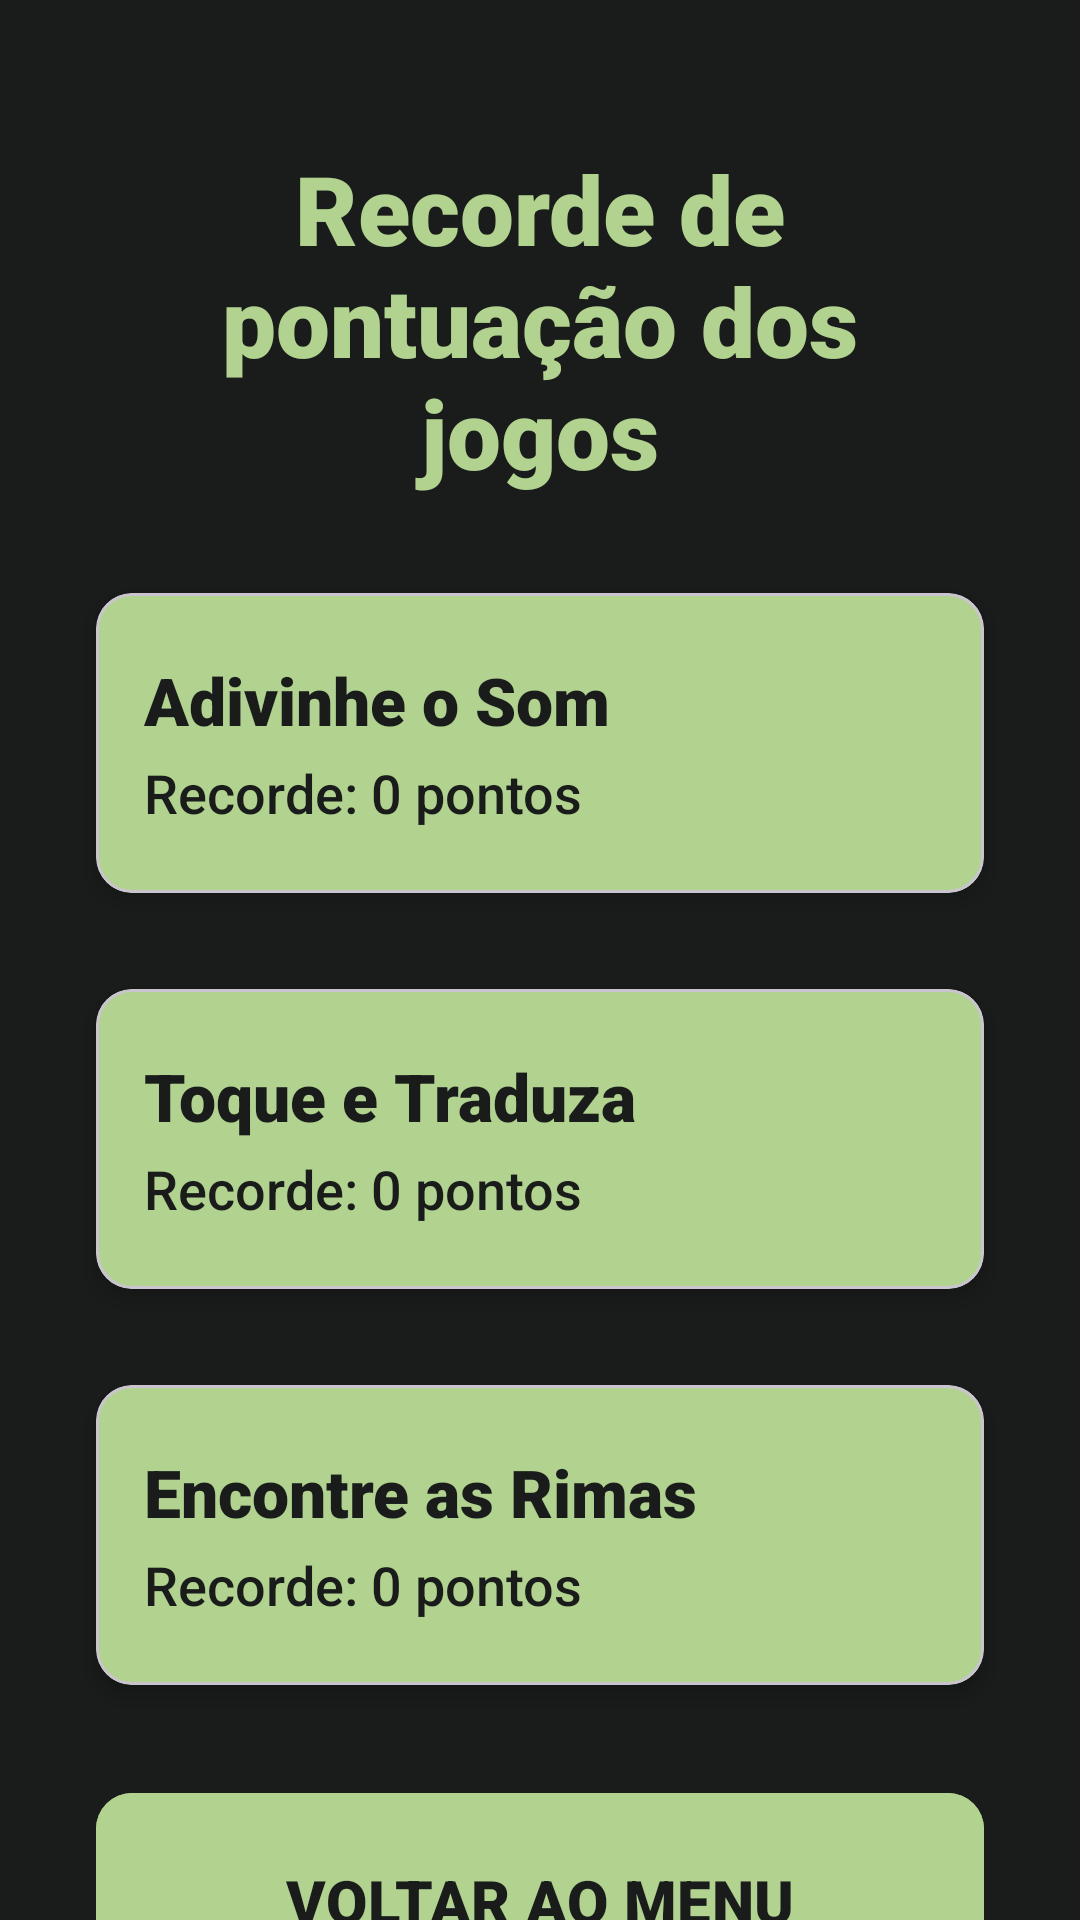

Here is an Android app screen rendered from its layout file. Give the layout XML and the strings, colors and styles it references.
<!-- AndroidManifest.xml: application theme Theme.MundoSonoro -->
<!-- res/layout/fragment_pontuacao.xml -->
<?xml version="1.0" encoding="utf-8"?>
<FrameLayout xmlns:android="http://schemas.android.com/apk/res/android"
    xmlns:app="http://schemas.android.com/apk/res-auto"
    xmlns:tools="http://schemas.android.com/tools"
    android:layout_width="match_parent"
    android:layout_height="match_parent"
    android:background="@color/verde_cinzento"
    tools:context=".fragments.menu.PontuacaoFragment">

    <androidx.constraintlayout.widget.ConstraintLayout
        android:layout_width="match_parent"
        android:layout_height="match_parent">

        <TextView
            android:id="@+id/titulo_pontuacao"
            android:layout_width="match_parent"
            android:layout_height="wrap_content"
            android:layout_marginTop="48dp"
            android:layout_marginHorizontal="32dp"
            android:text="Recorde de pontuação dos jogos"
            android:fontFamily="sans-serif-black"
            android:textAlignment="center"
            android:textColor="@color/verde_claro"
            android:textSize="32sp"
            android:contentDescription="Recorde de pontuação dos jogos"
            app:layout_constraintEnd_toEndOf="parent"
            app:layout_constraintStart_toStartOf="parent"
            app:layout_constraintTop_toTopOf="parent" />

        
        <com.google.android.material.card.MaterialCardView
            android:id="@+id/card_adivinhesom"
            android:layout_width="match_parent"
            android:layout_height="100dp"
            android:layout_marginHorizontal="32dp"
            android:layout_marginTop="32dp"
            app:cardBackgroundColor="@color/verde_claro"
            app:cardCornerRadius="12dp"
            app:cardElevation="4dp"
            app:layout_constraintEnd_toEndOf="parent"
            app:layout_constraintStart_toStartOf="parent"
            app:layout_constraintTop_toBottomOf="@+id/titulo_pontuacao">

            <LinearLayout
                android:layout_width="match_parent"
                android:layout_height="match_parent"
                android:orientation="vertical"
                android:padding="16dp"
                android:gravity="center_vertical">

                <TextView
                    android:layout_width="wrap_content"
                    android:layout_height="wrap_content"
                    android:text="Adivinhe o Som"
                    android:fontFamily="sans-serif-black"
                    android:textColor="@color/verde_cinzento"
                    android:textSize="22sp" />

                <TextView
                    android:id="@+id/pontuacao_adivinhe"
                    android:layout_width="wrap_content"
                    android:layout_height="wrap_content"
                    android:text="Recorde: 0 pontos"
                    android:fontFamily="sans-serif-medium"
                    android:textColor="@color/verde_cinzento"
                    android:textSize="18sp"
                    android:layout_marginTop="4dp"
                    android:contentDescription="Recorde do jogo Adivinhe o Som" />
            </LinearLayout>
        </com.google.android.material.card.MaterialCardView>

        
        <com.google.android.material.card.MaterialCardView
            android:id="@+id/card_traduzir"
            android:layout_width="match_parent"
            android:layout_height="100dp"
            android:layout_marginHorizontal="32dp"
            android:layout_marginTop="32dp"
            app:cardBackgroundColor="@color/verde_claro"
            app:cardCornerRadius="12dp"
            app:cardElevation="4dp"
            app:layout_constraintEnd_toEndOf="parent"
            app:layout_constraintStart_toStartOf="parent"
            app:layout_constraintTop_toBottomOf="@+id/card_adivinhesom">

            <LinearLayout
                android:layout_width="match_parent"
                android:layout_height="match_parent"
                android:orientation="vertical"
                android:padding="16dp"
                android:gravity="center_vertical">

                <TextView
                    android:layout_width="wrap_content"
                    android:layout_height="wrap_content"
                    android:text="Toque e Traduza"
                    android:fontFamily="sans-serif-black"
                    android:textColor="@color/verde_cinzento"
                    android:textSize="22sp" />

                <TextView
                    android:id="@+id/pontuacao_traduzir"
                    android:layout_width="wrap_content"
                    android:layout_height="wrap_content"
                    android:text="Recorde: 0 pontos"
                    android:fontFamily="sans-serif-medium"
                    android:textColor="@color/verde_cinzento"
                    android:textSize="18sp"
                    android:layout_marginTop="4dp"
                    android:contentDescription="Recorde do jogo Traduzir" />
            </LinearLayout>
        </com.google.android.material.card.MaterialCardView>

        
        <com.google.android.material.card.MaterialCardView
            android:id="@+id/card_rimas"
            android:layout_width="match_parent"
            android:layout_height="100dp"
            android:layout_marginHorizontal="32dp"
            android:layout_marginTop="32dp"
            app:cardBackgroundColor="@color/verde_claro"
            app:cardCornerRadius="12dp"
            app:cardElevation="4dp"
            app:layout_constraintEnd_toEndOf="parent"
            app:layout_constraintStart_toStartOf="parent"
            app:layout_constraintTop_toBottomOf="@+id/card_traduzir">

            <LinearLayout
                android:layout_width="match_parent"
                android:layout_height="match_parent"
                android:orientation="vertical"
                android:padding="16dp"
                android:gravity="center_vertical">

                <TextView
                    android:layout_width="wrap_content"
                    android:layout_height="wrap_content"
                    android:text="Encontre as Rimas"
                    android:fontFamily="sans-serif-black"
                    android:textColor="@color/verde_cinzento"
                    android:textSize="22sp" />

                <TextView
                    android:id="@+id/pontuacao_rimas"
                    android:layout_width="wrap_content"
                    android:layout_height="wrap_content"
                    android:text="Recorde: 0 pontos"
                    android:fontFamily="sans-serif-medium"
                    android:textColor="@color/verde_cinzento"
                    android:textSize="18sp"
                    android:layout_marginTop="4dp"
                    android:contentDescription="Recorde do jogo Rimas" />
            </LinearLayout>
        </com.google.android.material.card.MaterialCardView>

        
        <com.google.android.material.button.MaterialButton
            android:id="@+id/btn_voltar_menu"
            android:backgroundTint="@color/verde_claro"
            android:layout_width="match_parent"
            android:layout_height="80dp"
            android:layout_marginHorizontal="32dp"
            android:layout_marginTop="32dp"
            android:fontFamily="sans-serif-black"
            android:text="VOLTAR AO MENU"
            android:textColor="@color/verde_cinzento"
            android:textSize="20sp"
            android:contentDescription="Botão para voltar ao menu principal. Toque duas vezes para voltar"
            app:cornerRadius="12dp"
            app:layout_constraintEnd_toEndOf="parent"
            app:layout_constraintStart_toStartOf="parent"
            app:layout_constraintTop_toBottomOf="@+id/card_rimas" />

    </androidx.constraintlayout.widget.ConstraintLayout>

</FrameLayout>
<!-- resources referenced by this layout -->
<resources>
  <color name="verde_cinzento">#1A1C1B</color>
  <color name="verde_claro">#B1D38F</color>
  <style name="Theme.MundoSonoro" parent="Base.Theme.MundoSonoro">
          <item name="android:windowLightStatusBar">false</item>
      </style>
  <style name="Base.Theme.MundoSonoro" parent="Theme.Material3.DayNight.NoActionBar">
          
          
          <item name="colorPrimary">@color/verde_claro</item>
          <item name="android:windowLightStatusBar">false</item>
      </style>
</resources>
